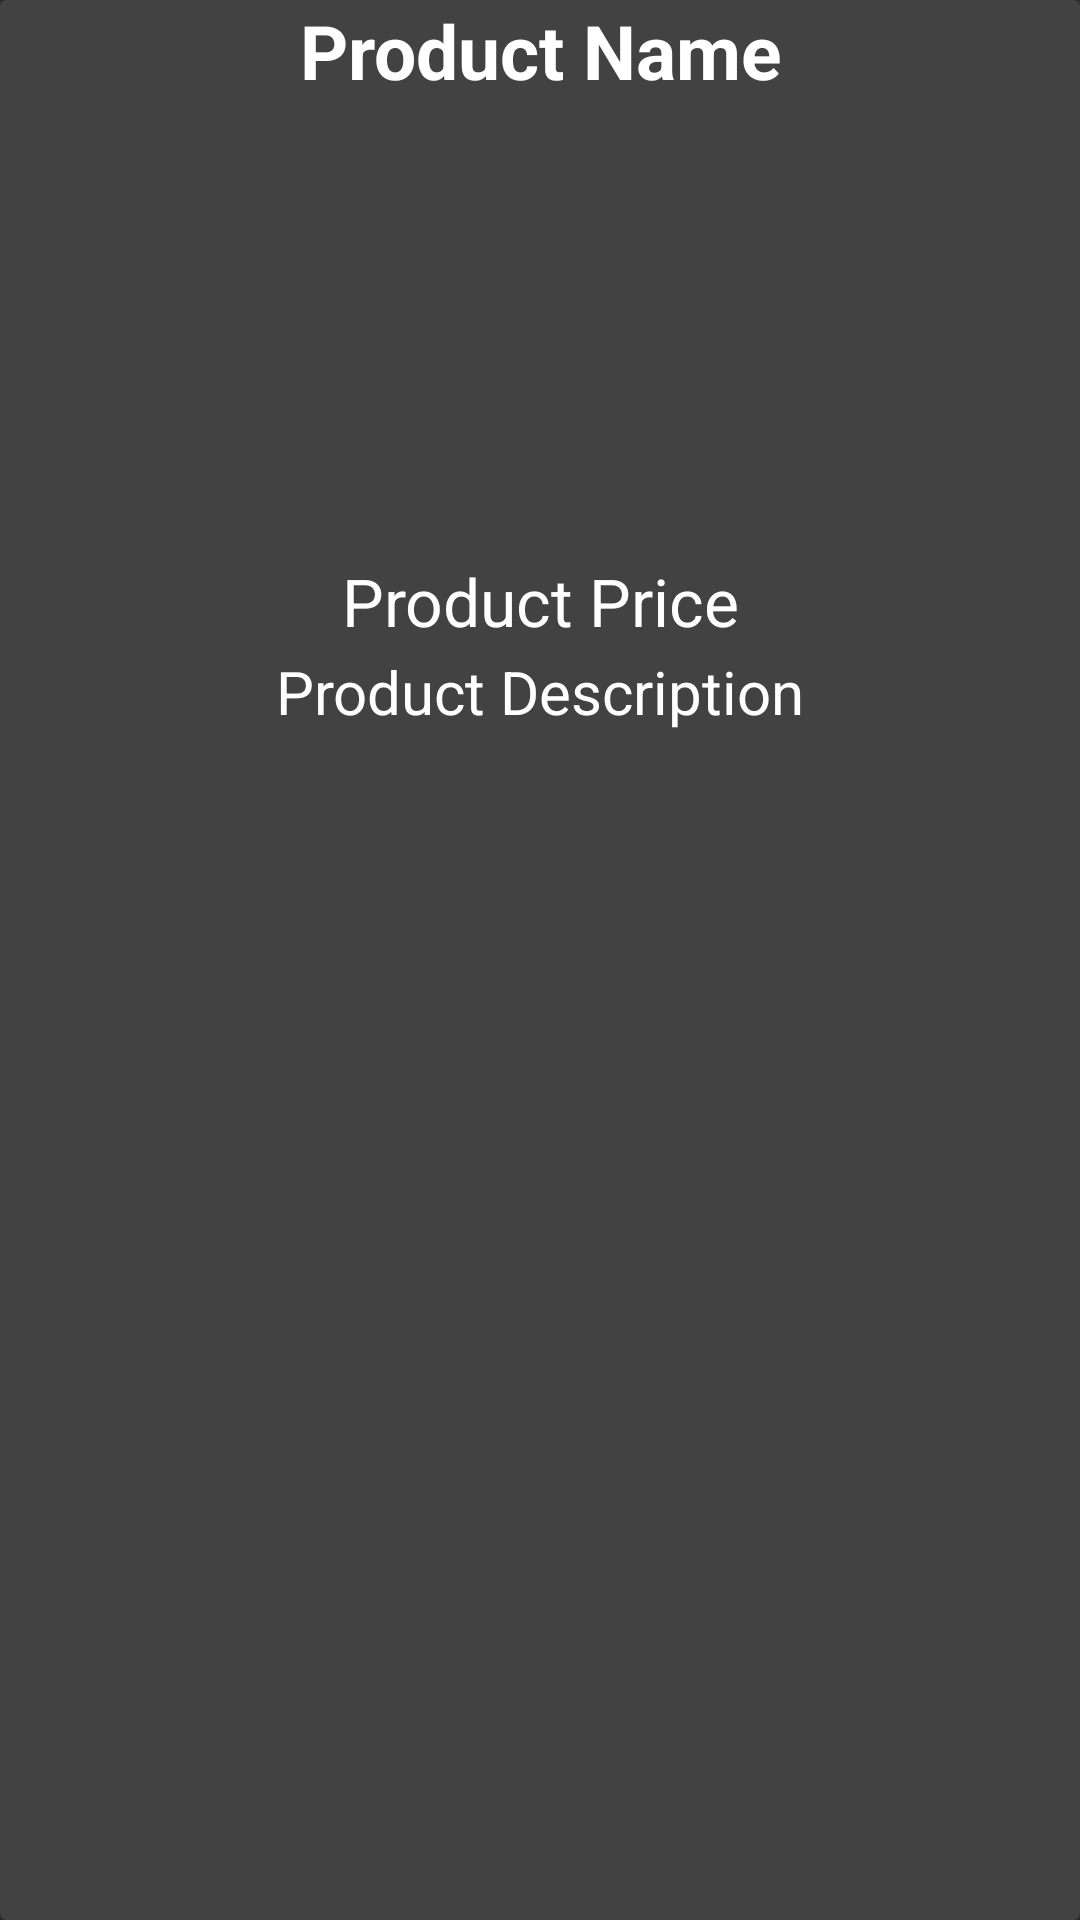

Write the Android layout XML for this screen, with the resource values it uses.
<!-- AndroidManifest.xml: application theme Theme.Design.NoActionBar -->
<!-- res/layout/product_items_layout.xml -->
<?xml version="1.0" encoding="utf-8"?>
<androidx.cardview.widget.CardView xmlns:android="http://schemas.android.com/apk/res/android"
    android:layout_width="match_parent"
    android:layout_height="wrap_content"
    xmlns:app="http://schemas.android.com/apk/res-auto"
    android:layout_marginTop="20dp"
    android:layout_marginStart="15dp"
    android:layout_marginEnd="15dp"
    app:cardElevation="15dp">

    <RelativeLayout
        android:layout_width="match_parent"
        android:layout_height="match_parent">

        <TextView
            android:id="@+id/product_name"
            android:layout_width="match_parent"
            android:layout_height="wrap_content"
            android:text="Product Name"
            android:textAlignment="center"
            android:textColor="#FFFFFF"
            android:textSize="25dp"
            android:textStyle="bold" />

        <ImageView
            android:id="@+id/product_image"
            android:layout_width="match_parent"
            android:layout_height="150dp"
            android:layout_below="@+id/product_name"
            android:layout_marginTop="2dp"
            android:scaleType="centerCrop" />

        <TextView
            android:id="@+id/product_price"
            android:layout_width="match_parent"
            android:layout_height="wrap_content"
            android:layout_below="@+id/product_image"
            android:text="Product Price"
            android:textAlignment="center"
            android:textColor="@color/white"
            android:textSize="22dp" />

        <TextView
            android:id="@+id/product_description"
            android:layout_width="match_parent"
            android:layout_height="wrap_content"
            android:layout_below="@+id/product_price"
            android:layout_alignParentEnd="true"
            android:layout_marginTop="2dp"
            android:layout_marginEnd="0dp"
            android:text="Product Description"
            android:textAlignment="center"
            android:textColor="@color/white"
            android:textSize="20dp" />

    </RelativeLayout>

</androidx.cardview.widget.CardView>
<!-- resources referenced by this layout -->
<resources>
  <color name="white">#FFFFFFFF</color>
</resources>
